7-way image classification set "splits" from GitHub (chiiru0409/ecovision-AI); label vocabulary: cardboard, glass, metal, organic, paper, plastic, trash.

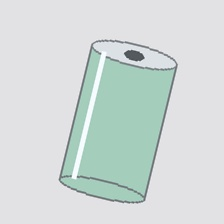
Label: metal

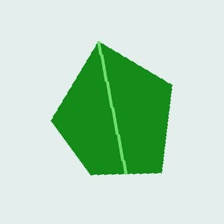
Label: organic

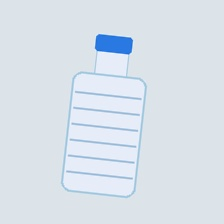
Label: plastic

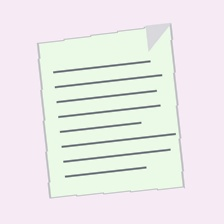
Label: paper

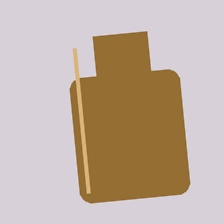
Label: glass

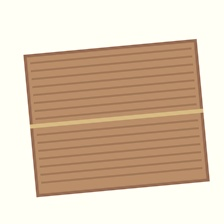
Label: cardboard
